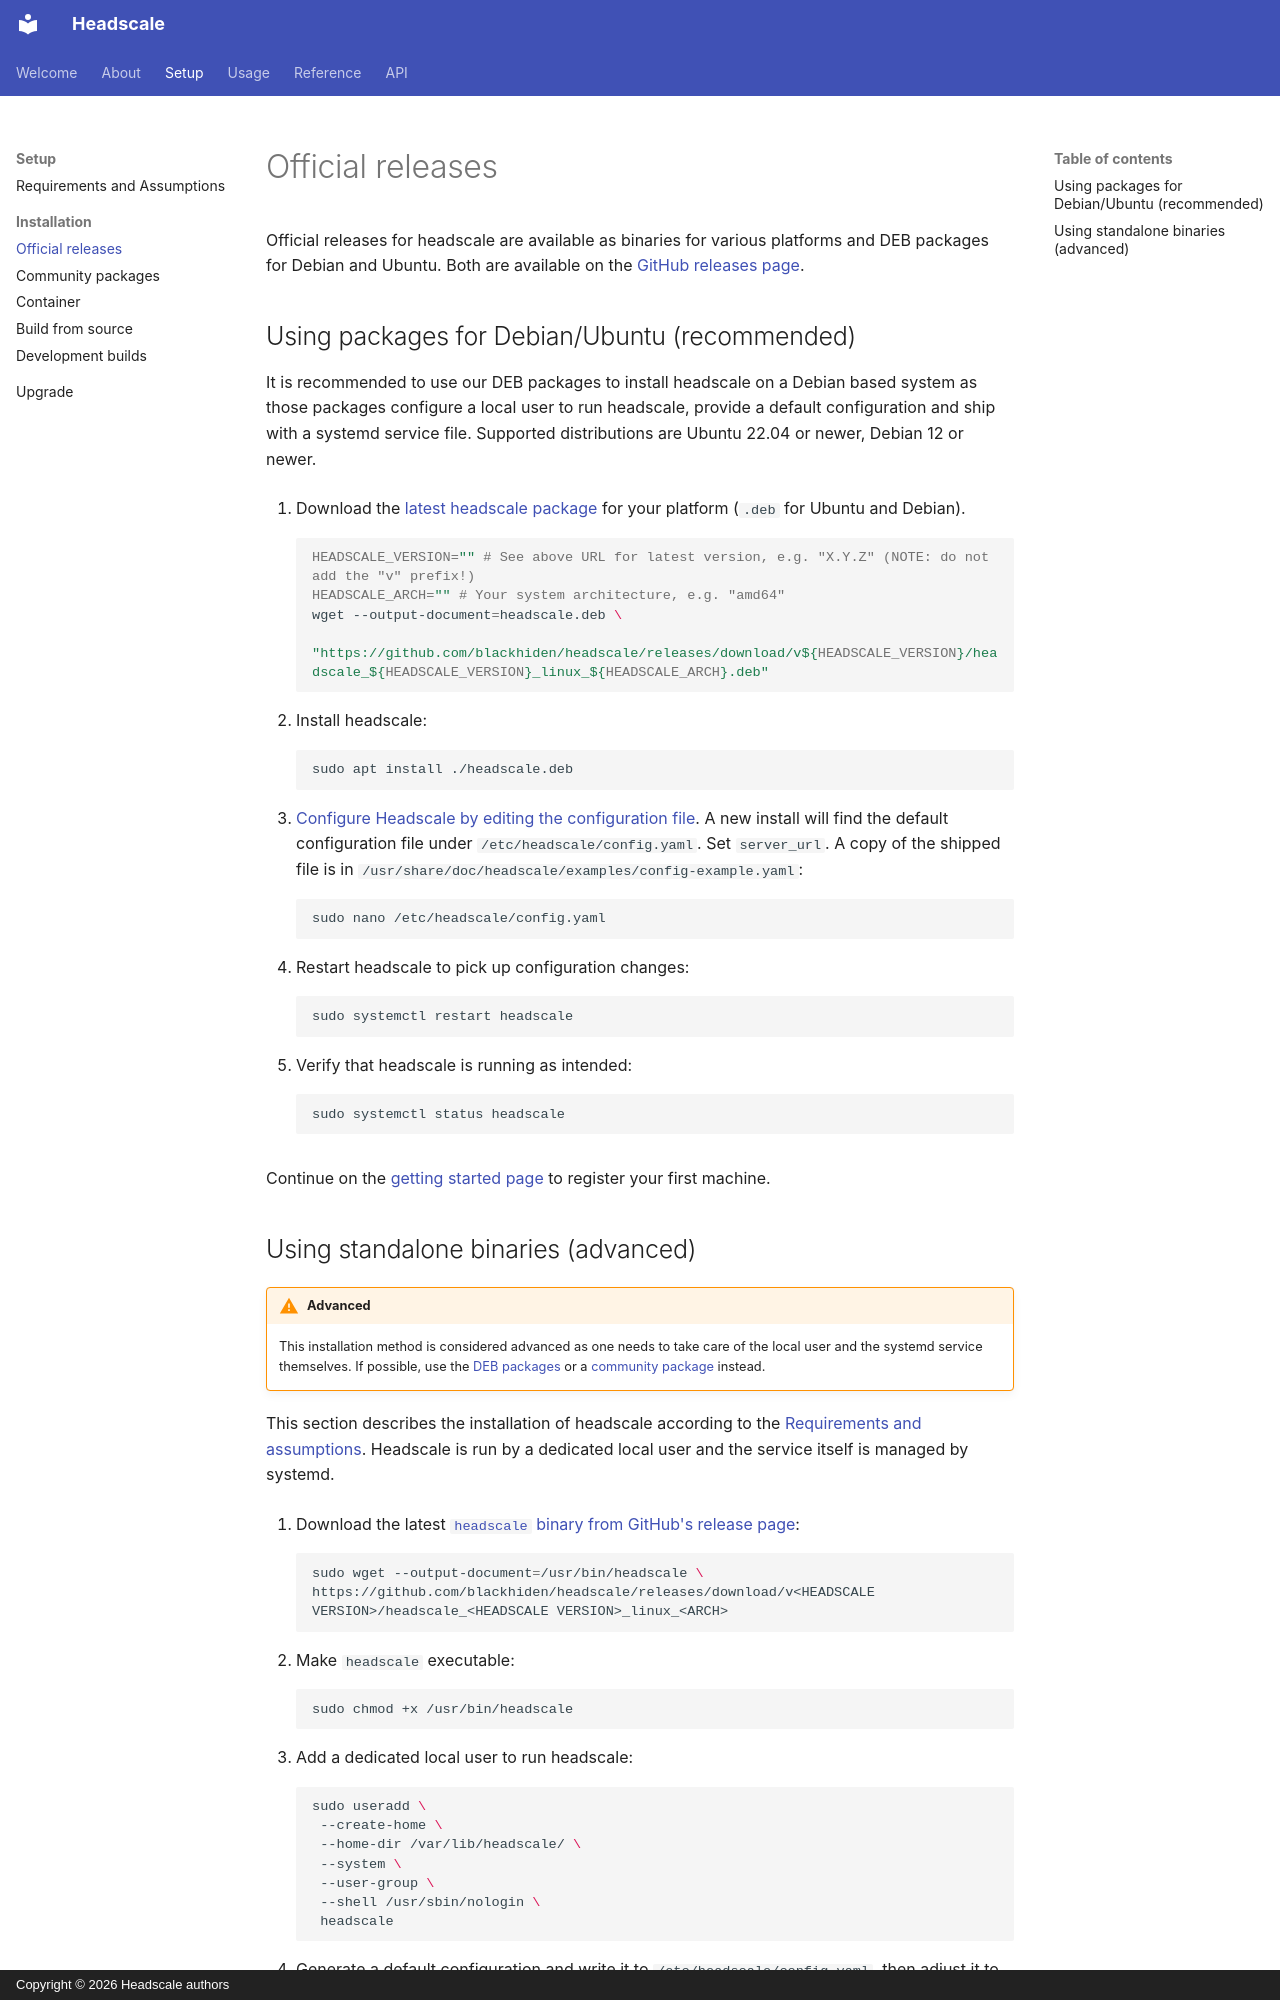

repository: blackhiden/headscale · page: setup/install/official/index.html · generator: mkdocs · copyright: Copyright © 2026 Headscale authors

# Official releases

Official releases for headscale are available as binaries for various platforms and DEB packages for Debian and Ubuntu.
Both are available on the [GitHub releases page](https://github.com/blackhiden/headscale/releases).

## Using packages for Debian/Ubuntu (recommended)

It is recommended to use our DEB packages to install headscale on a Debian based system as those packages configure a
local user to run headscale, provide a default configuration and ship with a systemd service file. Supported
distributions are Ubuntu 22.04 or newer, Debian 12 or newer.

1. Download the [latest headscale package](https://github.com/blackhiden/headscale/releases/latest) for your platform (`.deb` for Ubuntu and Debian).

    ```shell
    HEADSCALE_VERSION="" # See above URL for latest version, e.g. "X.Y.Z" (NOTE: do not add the "v" prefix!)
    HEADSCALE_ARCH="" # Your system architecture, e.g. "amd64"
    wget --output-document=headscale.deb \
     "https://github.com/blackhiden/headscale/releases/download/v${HEADSCALE_VERSION}/headscale_${HEADSCALE_VERSION}_linux_${HEADSCALE_ARCH}.deb"
    ```

1. Install headscale:

    ```shell
    sudo apt install ./headscale.deb
    ```

1. [Configure Headscale by editing the configuration file](../../ref/configuration.md). A new install will find the
   default configuration file under `/etc/headscale/config.yaml`. Set `server_url`. A copy of the shipped file is in
   `/usr/share/doc/headscale/examples/config-example.yaml`:

    ```shell
    sudo nano /etc/headscale/config.yaml
    ```

1. Restart headscale to pick up configuration changes:

    ```shell
    sudo systemctl restart headscale
    ```

1. Verify that headscale is running as intended:

    ```shell
    sudo systemctl status headscale
    ```

Continue on the [getting started page](../../usage/getting-started.md) to register your first machine.
